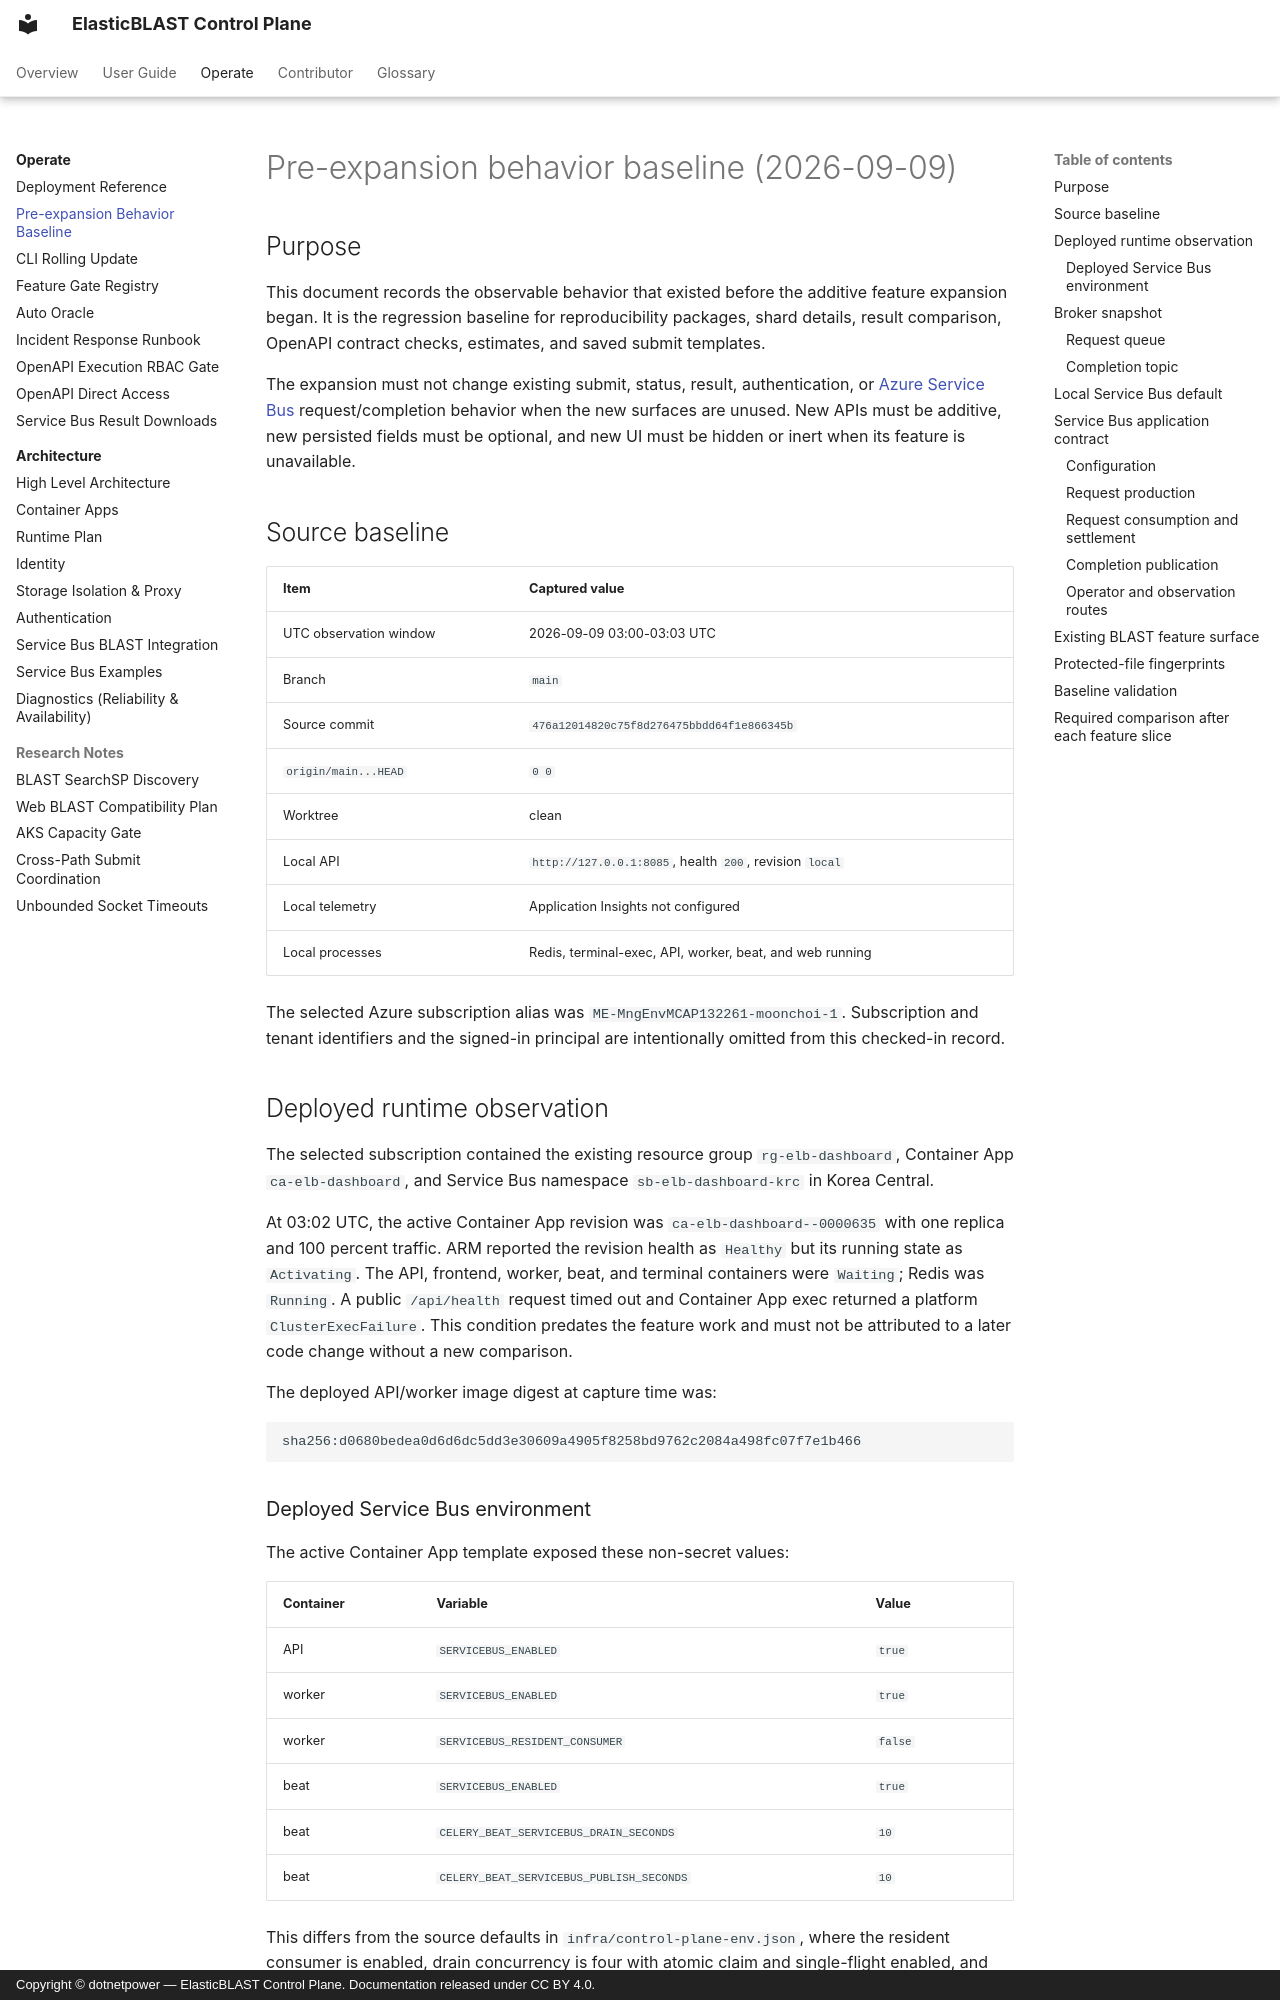

repository: dotnetpower/elb-dashboard · page: operate/pre-expansion-behavior-baseline-2026-09-09/index.html · generator: mkdocs · copyright: Copyright © dotnetpower — ElasticBLAST Control Plane. Documentation released under CC BY 4.0.

---
title: Pre-expansion behavior baseline (2026-09-09)
description: Immutable source, API, Service Bus, broker, and runtime observations captured before the additive feature expansion.
tags: [operate, architecture, blast]
---

# Pre-expansion behavior baseline (2026-09-09)

## Purpose

This document records the observable behavior that existed before the additive
feature expansion began. It is the regression baseline for reproducibility
packages, shard details, result comparison, OpenAPI contract checks, estimates,
and saved submit templates.

The expansion must not change existing submit, status, result, authentication,
or [Azure Service Bus](https://learn.microsoft.com/azure/service-bus-messaging/service-bus-messaging-overview)
request/completion behavior when the new surfaces are unused. New APIs must be
additive, new persisted fields must be optional, and new UI must be hidden or
inert when its feature is unavailable.

## Source baseline

| Item | Captured value |
| --- | --- |
| UTC observation window | 2026-09-09 03:00-03:03 UTC |
| Branch | `main` |
| Source commit | `476a12014820c75f8d276475bbdd64f1e866345b` |
| `origin/main...HEAD` | `0 0` |
| Worktree | clean |
| Local API | `http://127.0.0.1:8085`, health `200`, revision `local` |
| Local telemetry | Application Insights not configured |
| Local processes | Redis, terminal-exec, API, worker, beat, and web running |

The selected Azure subscription alias was
`ME-MngEnvMCAP132261-moonchoi-1`. Subscription and tenant identifiers and the
signed-in principal are intentionally omitted from this checked-in record.

## Deployed runtime observation

The selected subscription contained the existing resource group
`rg-elb-dashboard`, Container App `ca-elb-dashboard`, and Service Bus namespace
`sb-elb-dashboard-krc` in Korea Central.

At 03:02 UTC, the active Container App revision was
`ca-elb-dashboard--0000635` with one replica and 100 percent traffic. ARM
reported the revision health as `Healthy` but its running state as `Activating`.
The API, frontend, worker, beat, and terminal containers were `Waiting`; Redis
was `Running`. A public `/api/health` request timed out and Container App exec
returned a platform `ClusterExecFailure`. This condition predates the feature
work and must not be attributed to a later code change without a new comparison.

The deployed API/worker image digest at capture time was:

```text
sha256:d0680bedea0d6d6dc5dd3e30609a4905f8258bd9762c2084a498fc07f7e1b466
```
